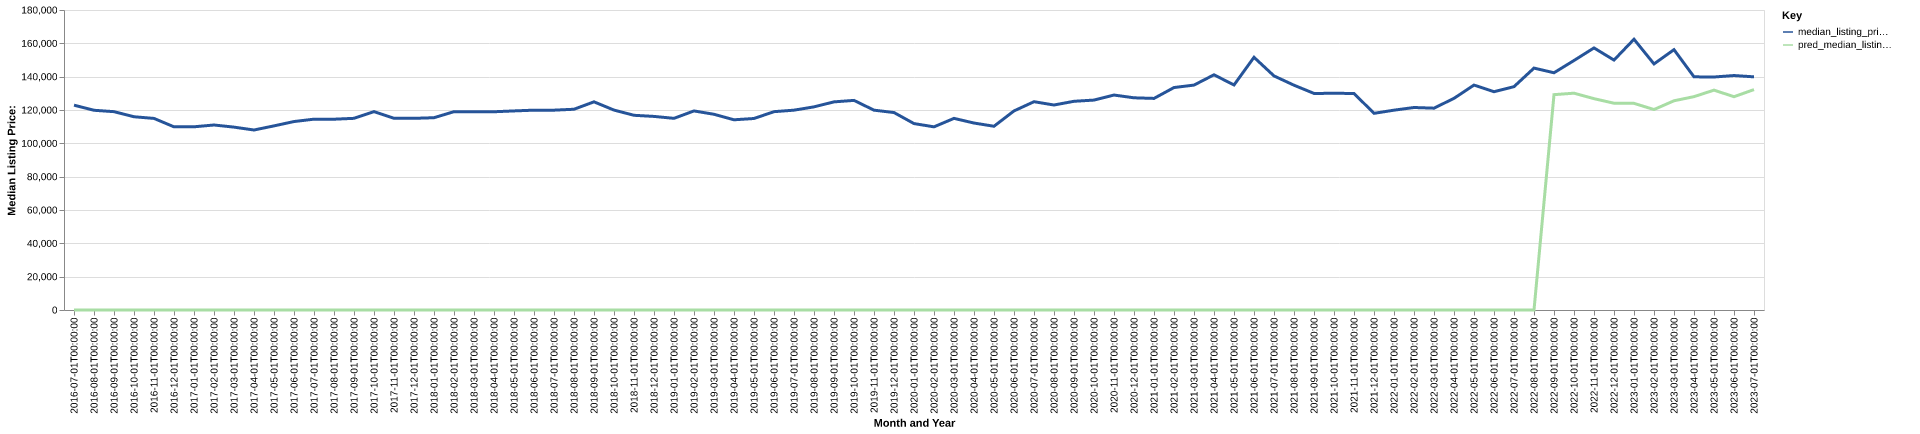

The table this chart was drawn from, first rows:
date, time_idx, median_listing_price, thirty_year_interest_rate_five, month, county_name, active_listing_count, median_days_on_market, pred_median_listing_price, month_year
2016-07-01, 0, 122900, 3.72, 7, Cumberland, MD-WV, 636.0, 87.0, 0, Jul-2016
2016-08-01, 1, 119839, 3.73, 8, Cumberland, MD-WV, 663.0, 87.0, 0, Aug-2016
2016-09-01, 2, 119000, 3.66, 9, Cumberland, MD-WV, 656.0, 92.0, 0, Sep-2016
2016-10-01, 3, 115950, 3.64, 10, Cumberland, MD-WV, 651.0, 99.0, 0, Oct-2016
2016-11-01, 4, 114950, 3.66, 11, Cumberland, MD-WV, 634.0, 105.0, 0, Nov-2016
2016-12-01, 5, 109900, 3.48, 12, Cumberland, MD-WV, 598.0, 121.0, 0, Dec-2016
2017-01-01, 6, 109925, 3.45, 1, Cumberland, MD-WV, 569.0, 128.0, 0, Jan-2017
2017-02-01, 7, 111000, 3.5, 2, Cumberland, MD-WV, 569.0, 130.0, 0, Feb-2017
2017-03-01, 8, 109725, 3.52, 3, Cumberland, MD-WV, 561.0, 124.0, 0, Mar-2017
2017-04-01, 9, 108000, 4.03, 4, Cumberland, MD-WV, 575.0, 116.0, 0, Apr-2017
2017-05-01, 10, 110475, 4.32, 5, Cumberland, MD-WV, 600.0, 82.0, 0, May-2017
2017-06-01, 11, 113075, 4.2, 6, Cumberland, MD-WV, 605.0, 80.0, 0, Jun-2017
2017-07-01, 12, 114500, 4.19, 7, Cumberland, MD-WV, 628.0, 82.0, 0, Jul-2017
2017-08-01, 13, 114475, 4.3, 8, Cumberland, MD-WV, 621.0, 87.0, 0, Aug-2017
2017-09-01, 14, 115000, 4.1, 9, Cumberland, MD-WV, 601.0, 88.0, 0, Sep-2017
2017-10-01, 15, 119000, 4.05, 10, Cumberland, MD-WV, 574.0, 96.0, 0, Oct-2017
2017-11-01, 16, 115000, 3.94, 11, Cumberland, MD-WV, 569.0, 108.0, 0, Nov-2017
2017-12-01, 17, 115000, 4.03, 12, Cumberland, MD-WV, 542.0, 109.0, 0, Dec-2017
2018-01-01, 18, 115375, 3.93, 1, Cumberland, MD-WV, 470.0, 123.0, 0, Jan-2018
2018-02-01, 19, 119000, 3.83, 2, Cumberland, MD-WV, 451.0, 124.0, 0, Feb-2018
2018-03-01, 20, 119000, 3.94, 3, Cumberland, MD-WV, 457.0, 113.0, 0, Mar-2018
2018-04-01, 21, 118950, 3.95, 4, Cumberland, MD-WV, 491.0, 85.0, 0, Apr-2018
2018-05-01, 22, 119450, 3.99, 5, Cumberland, MD-WV, 503.0, 72.0, 0, May-2018
2018-06-01, 23, 119900, 4.15, 6, Cumberland, MD-WV, 522.0, 71.0, 0, Jun-2018
2018-07-01, 24, 119900, 4.4, 7, Cumberland, MD-WV, 530.0, 74.0, 0, Jul-2018
2018-08-01, 25, 120450, 4.46, 8, Cumberland, MD-WV, 535.0, 76.0, 0, Aug-2018
2018-09-01, 26, 124900, 4.58, 9, Cumberland, MD-WV, 559.0, 83.0, 0, Sep-2018
2018-10-01, 27, 119950, 4.66, 10, Cumberland, MD-WV, 553.0, 99.0, 0, Oct-2018
2018-11-01, 28, 116825, 4.62, 11, Cumberland, MD-WV, 554.0, 101.0, 0, Nov-2018
2018-12-01, 29, 116150, 4.54, 12, Cumberland, MD-WV, 550.0, 107.0, 0, Dec-2018
2019-01-01, 30, 114997, 4.6, 1, Cumberland, MD-WV, 482.0, 114.0, 0, Jan-2019
2019-02-01, 31, 119450, 4.72, 2, Cumberland, MD-WV, 451.0, 117.0, 0, Feb-2019
2019-03-01, 32, 117428, 4.9, 3, Cumberland, MD-WV, 451.0, 105.0, 0, Mar-2019
2019-04-01, 33, 114125, 4.94, 4, Cumberland, MD-WV, 452.0, 84.0, 0, Apr-2019
2019-05-01, 34, 114900, 4.75, 5, Cumberland, MD-WV, 468.0, 80.0, 0, May-2019
2019-06-01, 35, 119000, 4.51, 6, Cumberland, MD-WV, 479.0, 78.0, 0, Jun-2019
2019-07-01, 36, 119900, 4.41, 7, Cumberland, MD-WV, 485.0, 80.0, 0, Jul-2019
2019-08-01, 37, 121891, 4.41, 8, Cumberland, MD-WV, 464.0, 84.0, 0, Aug-2019
2019-09-01, 38, 124877, 4.2, 9, Cumberland, MD-WV, 442.0, 89.0, 0, Sep-2019
2019-10-01, 39, 125768, 4.14, 10, Cumberland, MD-WV, 427.0, 92.0, 0, Oct-2019
2019-11-01, 40, 119900, 3.84, 11, Cumberland, MD-WV, 427.0, 93.0, 0, Nov-2019
2019-12-01, 41, 118475, 3.81, 12, Cumberland, MD-WV, 414.0, 102.0, 0, Dec-2019
2020-01-01, 42, 111850, 3.75, 1, Cumberland, MD-WV, 382.0, 104.0, 0, Jan-2020
2020-02-01, 43, 109900, 3.73, 2, Cumberland, MD-WV, 353.0, 113.0, 0, Feb-2020
2020-03-01, 44, 114975, 3.78, 3, Cumberland, MD-WV, 339.0, 106.0, 0, Mar-2020
2020-04-01, 45, 112175, 3.75, 4, Cumberland, MD-WV, 325.0, 106.0, 0, Apr-2020
2020-05-01, 46, 110250, 3.74, 5, Cumberland, MD-WV, 303.0, 95.0, 0, May-2020
2020-06-01, 47, 119450, 3.72, 6, Cumberland, MD-WV, 282.0, 81.0, 0, Jun-2020
2020-07-01, 48, 124975, 3.49, 7, Cumberland, MD-WV, 260.0, 69.0, 0, Jul-2020
2020-08-01, 49, 123000, 3.65, 8, Cumberland, MD-WV, 259.0, 68.0, 0, Aug-2020
2020-09-01, 50, 125225, 3.33, 9, Cumberland, MD-WV, 254.0, 64.0, 0, Sep-2020
2020-10-01, 51, 125950, 3.28, 10, Cumberland, MD-WV, 259.0, 58.0, 0, Oct-2020
2020-11-01, 52, 128975, 3.21, 11, Cumberland, MD-WV, 256.0, 53.0, 0, Nov-2020
2020-12-01, 53, 127319, 3.07, 12, Cumberland, MD-WV, 231.0, 67.0, 0, Dec-2020
2021-01-01, 54, 126950, 2.99, 1, Cumberland, MD-WV, 199.0, 86.0, 0, Jan-2021
2021-02-01, 55, 133475, 2.93, 2, Cumberland, MD-WV, 170.0, 101.0, 0, Feb-2021
2021-03-01, 56, 134950, 2.88, 3, Cumberland, MD-WV, 155.0, 77.0, 0, Mar-2021
2021-04-01, 57, 141125, 2.84, 4, Cumberland, MD-WV, 144.0, 54.0, 0, Apr-2021
2021-05-01, 58, 135000, 2.71, 5, Cumberland, MD-WV, 146.0, 45.0, 0, May-2021
2021-06-01, 59, 151625, 2.79, 6, Cumberland, MD-WV, 150.0, 32.0, 0, Jun-2021
... 25 more rows
